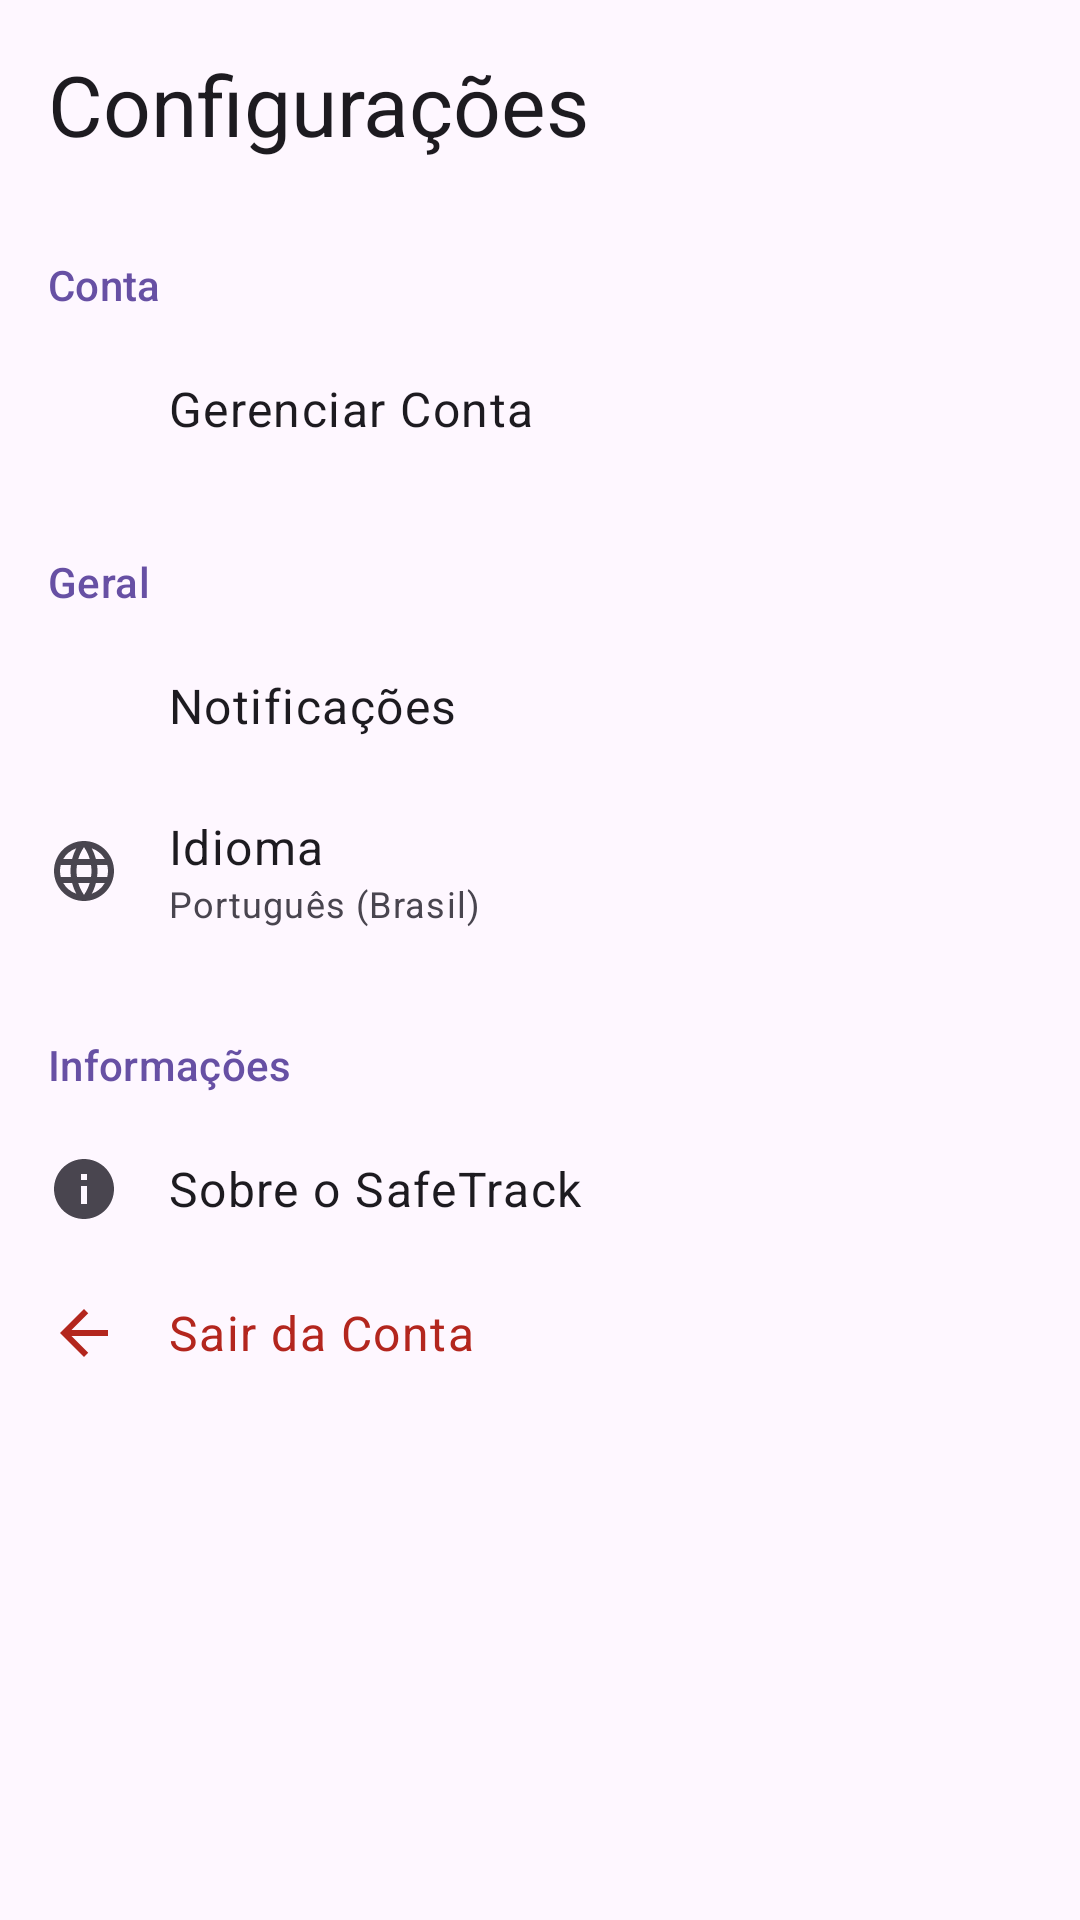

Here is an Android app screen rendered from its layout file. Give the layout XML and the strings, colors and styles it references.
<!-- AndroidManifest.xml: application theme Theme.SafeTrack -->
<!-- res/layout/activity_config_fragment.xml -->
<?xml version="1.0" encoding="utf-8"?>

<LinearLayout xmlns:android="http://schemas.android.com/apk/res/android"
    xmlns:app="http://schemas.android.com/apk/res-auto"
    xmlns:tools="http://schemas.android.com/tools"
    android:layout_width="match_parent"
    android:layout_height="match_parent"
    android:background="?android:attr/colorBackground"
    android:orientation="vertical"
    tools:context="com.example.safetrack.telas.ConfigFragment">

    <TextView
        android:layout_width="match_parent"
        android:layout_height="wrap_content"
        android:padding="16dp"
        android:text="Configurações"
        android:textAppearance="@style/TextAppearance.Material3.HeadlineMedium" />

    <ScrollView
        android:layout_width="match_parent"
        android:layout_height="match_parent">

        <LinearLayout
            android:layout_width="match_parent"
            android:layout_height="wrap_content"
            android:orientation="vertical"
            android:paddingTop="8dp">

            <TextView
                style="@style/TextAppearance.Material3.LabelLarge"
                android:layout_width="match_parent"
                android:layout_height="wrap_content"
                android:paddingHorizontal="16dp"
                android:paddingVertical="8dp"
                android:text="Conta"
                android:textColor="?attr/colorPrimary" />

            <LinearLayout
                android:id="@+id/btnEditProfile"
                android:layout_width="match_parent"
                android:layout_height="wrap_content"
                android:background="?attr/selectableItemBackground"
                android:clickable="true"
                android:focusable="true"
                android:gravity="center_vertical"
                android:orientation="horizontal"
                android:paddingHorizontal="16dp"
                android:paddingVertical="12dp">

                <ImageView
                    android:layout_width="24dp"
                    android:layout_height="24dp"
                    android:contentDescription="Ícone de Perfil"
                    android:src="@drawable/ic_person"
                    app:tint="?attr/colorOnSurfaceVariant" />

                <TextView
                    style="@style/TextAppearance.Material3.BodyLarge"
                    android:layout_width="0dp"
                    android:layout_height="wrap_content"
                    android:layout_marginStart="16dp"
                    android:layout_weight="1"
                    android:text="Gerenciar Conta" />

            </LinearLayout>

            <TextView
                style="@style/TextAppearance.Material3.LabelLarge"
                android:layout_width="match_parent"
                android:layout_height="wrap_content"
                android:layout_marginTop="16dp"
                android:paddingHorizontal="16dp"
                android:paddingVertical="8dp"
                android:text="Geral"
                android:textColor="?attr/colorPrimary" />

            <LinearLayout
                android:layout_width="match_parent"
                android:layout_height="wrap_content"
                android:background="?attr/selectableItemBackground"
                android:clickable="true"
                android:focusable="true"
                android:gravity="center_vertical"
                android:orientation="horizontal"
                android:paddingHorizontal="16dp"
                android:paddingVertical="12dp">

                <ImageView
                    android:layout_width="24dp"
                    android:layout_height="24dp"
                    android:contentDescription="Ícone de Notificações"
                    android:src="@drawable/ic_notifications"
                    app:tint="?attr/colorOnSurfaceVariant" />

                <TextView
                    style="@style/TextAppearance.Material3.BodyLarge"
                    android:layout_width="0dp"
                    android:layout_height="wrap_content"
                    android:layout_marginStart="16dp"
                    android:layout_weight="1"
                    android:text="Notificações" />

            </LinearLayout>

            <LinearLayout
                android:layout_width="match_parent"
                android:layout_height="wrap_content"
                android:background="?attr/selectableItemBackground"
                android:clickable="true"
                android:focusable="true"
                android:gravity="center_vertical"
                android:orientation="horizontal"
                android:paddingHorizontal="16dp"
                android:paddingVertical="12dp">

                <ImageView
                    android:layout_width="24dp"
                    android:layout_height="24dp"
                    android:contentDescription="Ícone de Idioma"
                    android:src="@drawable/ic_language"
                    app:tint="?attr/colorOnSurfaceVariant" />

                <LinearLayout
                    android:layout_width="0dp"
                    android:layout_height="wrap_content"
                    android:layout_marginStart="16dp"
                    android:layout_weight="1"
                    android:orientation="vertical">

                    <TextView
                        style="@style/TextAppearance.Material3.BodyLarge"
                        android:layout_width="wrap_content"
                        android:layout_height="wrap_content"
                        android:text="Idioma" />

                    <TextView
                        style="@style/TextAppearance.Material3.BodySmall"
                        android:layout_width="wrap_content"
                        android:layout_height="wrap_content"
                        android:text="Português (Brasil)"
                        android:textColor="?android:attr/textColorSecondary" />
                </LinearLayout>

            </LinearLayout>

            <TextView
                style="@style/TextAppearance.Material3.LabelLarge"
                android:layout_width="match_parent"
                android:layout_height="wrap_content"
                android:layout_marginTop="16dp"
                android:paddingHorizontal="16dp"
                android:paddingVertical="8dp"
                android:text="Informações"
                android:textColor="?attr/colorPrimary" />

            <LinearLayout
                android:id="@+id/btnAboutSafetrack"
                android:layout_width="match_parent"
                android:layout_height="wrap_content"
                android:background="?attr/selectableItemBackground"
                android:clickable="true"
                android:focusable="true"
                android:gravity="center_vertical"
                android:orientation="horizontal"
                android:paddingHorizontal="16dp"
                android:paddingVertical="12dp">

                <ImageView
                    android:layout_width="24dp"
                    android:layout_height="24dp"
                    android:contentDescription="Ícone de Sobre"
                    android:src="@drawable/ic_sobre"
                    app:tint="?attr/colorOnSurfaceVariant" />

                <TextView
                    style="@style/TextAppearance.Material3.BodyLarge"
                    android:layout_width="0dp"
                    android:layout_height="wrap_content"
                    android:layout_marginStart="16dp"
                    android:layout_weight="1"
                    android:text="Sobre o SafeTrack" />

            </LinearLayout>

            <LinearLayout
                android:id="@+id/btnlogout"
                android:layout_width="match_parent"
                android:layout_height="wrap_content"
                android:background="?attr/selectableItemBackground"
                android:clickable="true"
                android:focusable="true"
                android:gravity="center_vertical"
                android:orientation="horizontal"
                android:paddingHorizontal="16dp"
                android:paddingVertical="12dp">

                <ImageView
                    android:layout_width="24dp"
                    android:layout_height="24dp"
                    android:contentDescription="Ícone de Sair da Conta"
                    android:src="@drawable/ic_arrow_back"
                    app:tint="?attr/colorError" />

                <TextView
                    style="@style/TextAppearance.Material3.BodyLarge"
                    android:layout_width="0dp"
                    android:layout_height="wrap_content"
                    android:layout_marginStart="16dp"
                    android:layout_weight="1"
                    android:text="Sair da Conta"
                    android:textColor="?attr/colorError" />
            </LinearLayout>
        </LinearLayout>
    </ScrollView>

</LinearLayout>
<!-- resources referenced by this layout -->
<resources>
  <!-- drawable ic_arrow_back (drawable) -->
  <vector xmlns:android="http://schemas.android.com/apk/res/android"
      android:width="24dp"
      android:height="24dp"
      android:viewportWidth="24.0"
      android:viewportHeight="24.0">
      <path
          android:fillColor="#FF000000"
          android:pathData="M20,11H7.83l5.59,-5.59L12,4l-8,8 8,8 1.41,-1.41L7.83,13H20v-2z"/>
  </vector>
  <!-- drawable ic_language (drawable) -->
  <vector xmlns:android="http://schemas.android.com/apk/res/android" android:height="24dp" android:tint="#000000" android:viewportHeight="24" android:viewportWidth="24" android:width="24dp">
  
      <path android:fillColor="@android:color/white" android:pathData="M11.99,2C6.47,2 2,6.48 2,12s4.47,10 9.99,10C17.52,22 22,17.52 22,12S17.52,2 11.99,2zM18.92,8h-2.95c-0.32,-1.25 -0.78,-2.45 -1.38,-3.56 1.84,0.63 3.37,1.91 4.33,3.56zM12,4.04c0.83,1.2 1.48,2.53 1.91,3.96h-3.82c0.43,-1.43 1.08,-2.76 1.91,-3.96zM4.26,14C4.1,13.36 4,12.69 4,12s0.1,-1.36 0.26,-2h3.38c-0.08,0.66 -0.14,1.32 -0.14,2 0,0.68 0.06,1.34 0.14,2L4.26,14zM5.08,16h2.95c0.32,1.25 0.78,2.45 1.38,3.56 -1.84,-0.63 -3.37,-1.9 -4.33,-3.56zM8.03,8L5.08,8c0.96,-1.66 2.49,-2.93 4.33,-3.56C8.81,5.55 8.35,6.75 8.03,8zM12,19.96c-0.83,-1.2 -1.48,-2.53 -1.91,-3.96h3.82c-0.43,1.43 -1.08,2.76 -1.91,3.96zM14.34,14L9.66,14c-0.09,-0.66 -0.16,-1.32 -0.16,-2 0,-0.68 0.07,-1.35 0.16,-2h4.68c0.09,0.65 0.16,1.32 0.16,2 0,0.68 -0.07,1.34 -0.16,2zM14.59,19.56c0.6,-1.11 1.06,-2.31 1.38,-3.56h2.95c-0.96,1.65 -2.49,2.93 -4.33,3.56zM16.36,14c0.08,-0.66 0.14,-1.32 0.14,-2 0,-0.68 -0.06,-1.34 -0.14,-2h3.38c0.16,0.64 0.26,1.31 0.26,2s-0.1,1.36 -0.26,2h-3.38z"/>
  
  </vector>
  <!-- drawable ic_sobre (drawable) -->
  <vector xmlns:android="http://schemas.android.com/apk/res/android" android:height="24dp" android:tint="#000000" android:viewportHeight="24" android:viewportWidth="24" android:width="24dp">
  
      <path android:fillColor="@android:color/white" android:pathData="M12,2C6.48,2 2,6.48 2,12s4.48,10 10,10 10,-4.48 10,-10S17.52,2 12,2zM13,17h-2v-6h2v6zM13,9h-2L11,7h2v2z"/>
  
  </vector>
  <style name="Theme.SafeTrack" parent="Base.Theme.SafeTrack" />
  <style name="Base.Theme.SafeTrack" parent="Theme.Material3.Light.NoActionBar">
      </style>
</resources>
